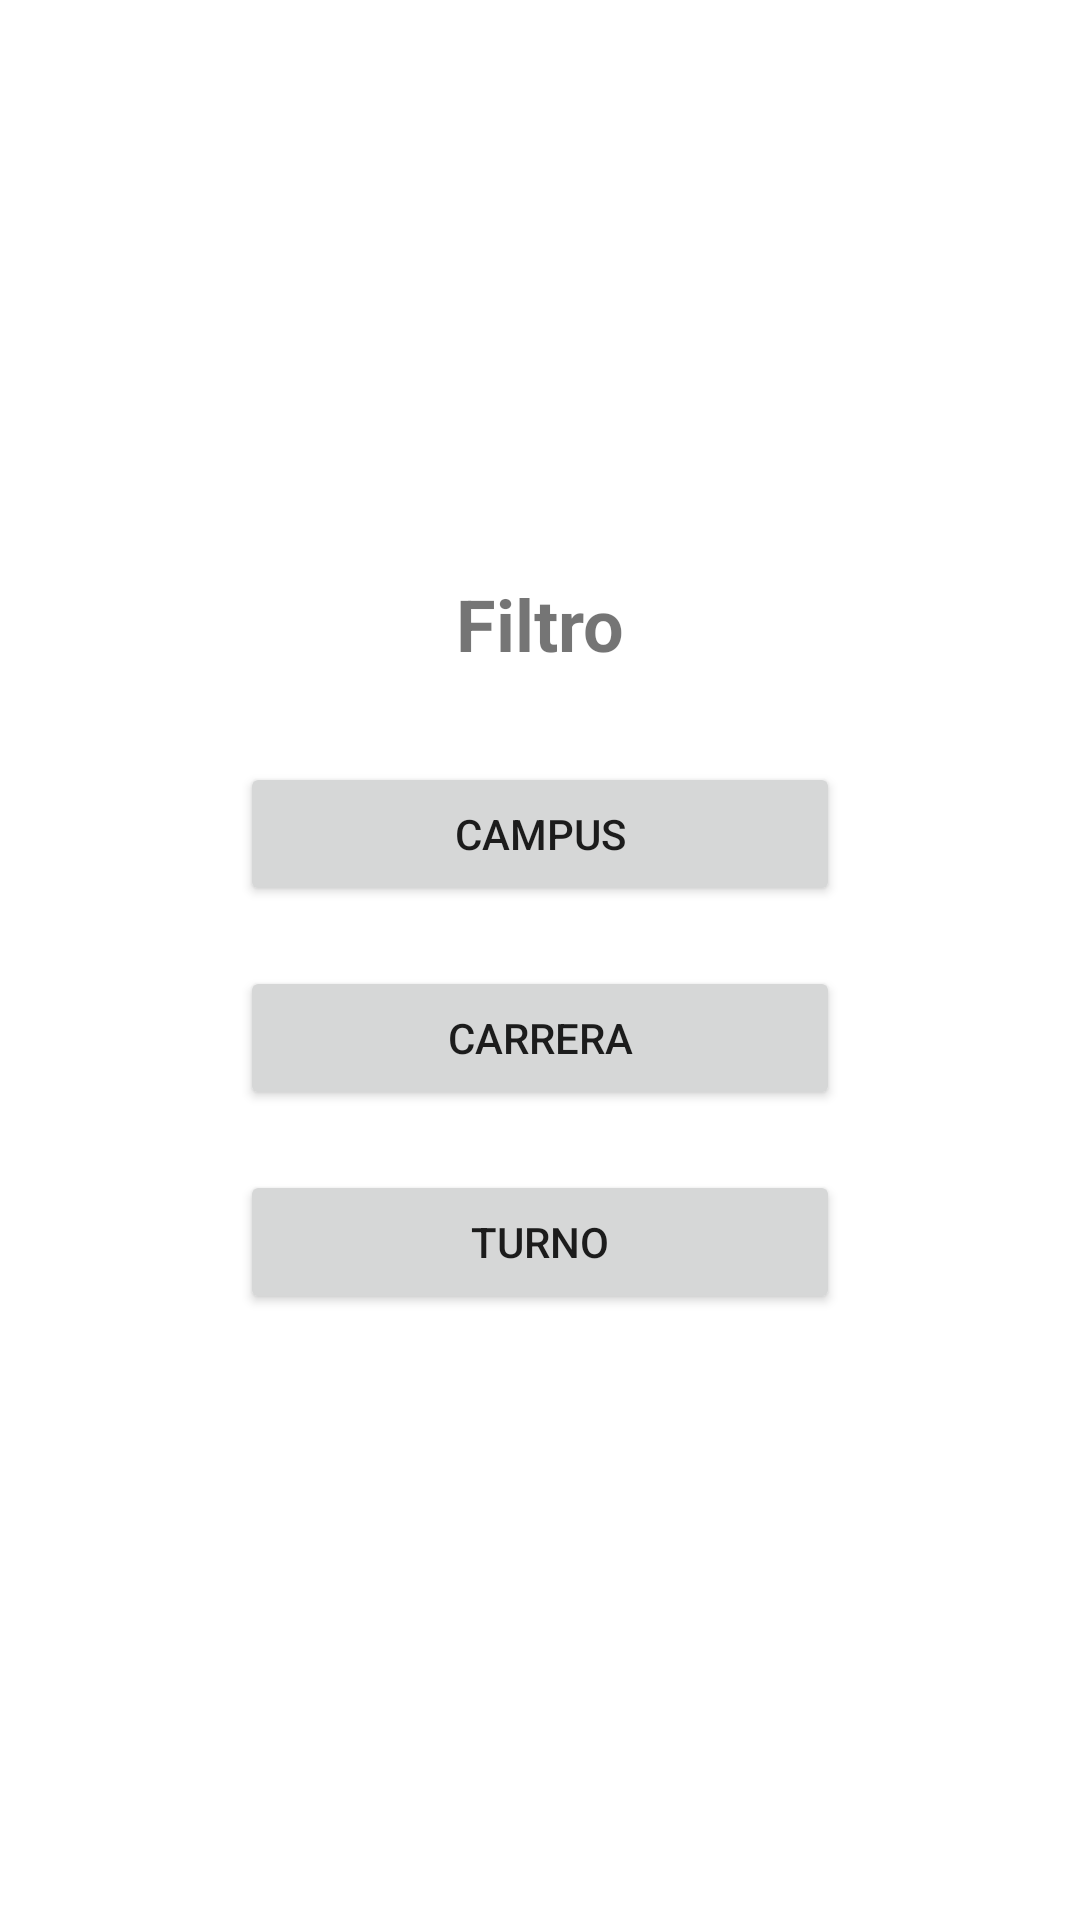

The Android layout XML behind this screen, and the referenced resources:
<!-- AndroidManifest.xml: application theme Theme.AsistenciaUDA -->
<!-- res/layout/filtro.xml -->
<?xml version="1.0" encoding="utf-8"?>
<LinearLayout
    xmlns:android="http://schemas.android.com/apk/res/android"
    android:layout_width="match_parent"
    android:layout_height="match_parent"
    android:orientation="vertical"
    android:gravity="center"
    android:padding="20dp">

    <TextView
        android:id="@+id/Titulo"
        android:layout_width="wrap_content"
        android:layout_height="wrap_content"
        android:text="Filtro"
        android:textSize="24sp"
        android:textStyle="bold"
        android:layout_marginBottom="20dp"/>

    <Button
        android:id="@+id/btnCampus"
        android:layout_width="200dp"
        android:layout_height="wrap_content"
        android:layout_margin="10dp"
        android:text="Campus"/>

    <Button
        android:id="@+id/btnCarrera"
        android:layout_width="200dp"
        android:layout_height="wrap_content"
        android:layout_margin="10dp"
        android:text="Carrera"
        android:layout_marginTop="10dp"/>

    <Button
        android:id="@+id/btnTurno"
        android:layout_width="200dp"
        android:layout_height="wrap_content"
        android:layout_margin="10dp"
        android:text="Turno"
        android:layout_marginTop="10dp"/>

</LinearLayout>
<!-- resources referenced by this layout -->
<resources>
  <style name="Theme.AsistenciaUDA" parent="Theme.MaterialComponents.DayNight.DarkActionBar">
          
          <item name="colorPrimary">@color/purple_500</item>
          <item name="colorPrimaryVariant">@color/purple_700</item>
          <item name="colorOnPrimary">@color/white</item>
          
          <item name="colorSecondary">@color/teal_200</item>
          <item name="colorSecondaryVariant">@color/teal_700</item>
          <item name="colorOnSecondary">@color/black</item>
          
          <item name="android:statusBarColor">?attr/colorPrimaryVariant</item>
          
      </style>
  <color name="purple_500">#FF6200EE</color>
  <color name="purple_700">#FF3700B3</color>
  <color name="white">#FFFFFFFF</color>
  <color name="teal_200">#FF03DAC5</color>
  <color name="teal_700">#FF018786</color>
  <color name="black">#FF000000</color>
</resources>
